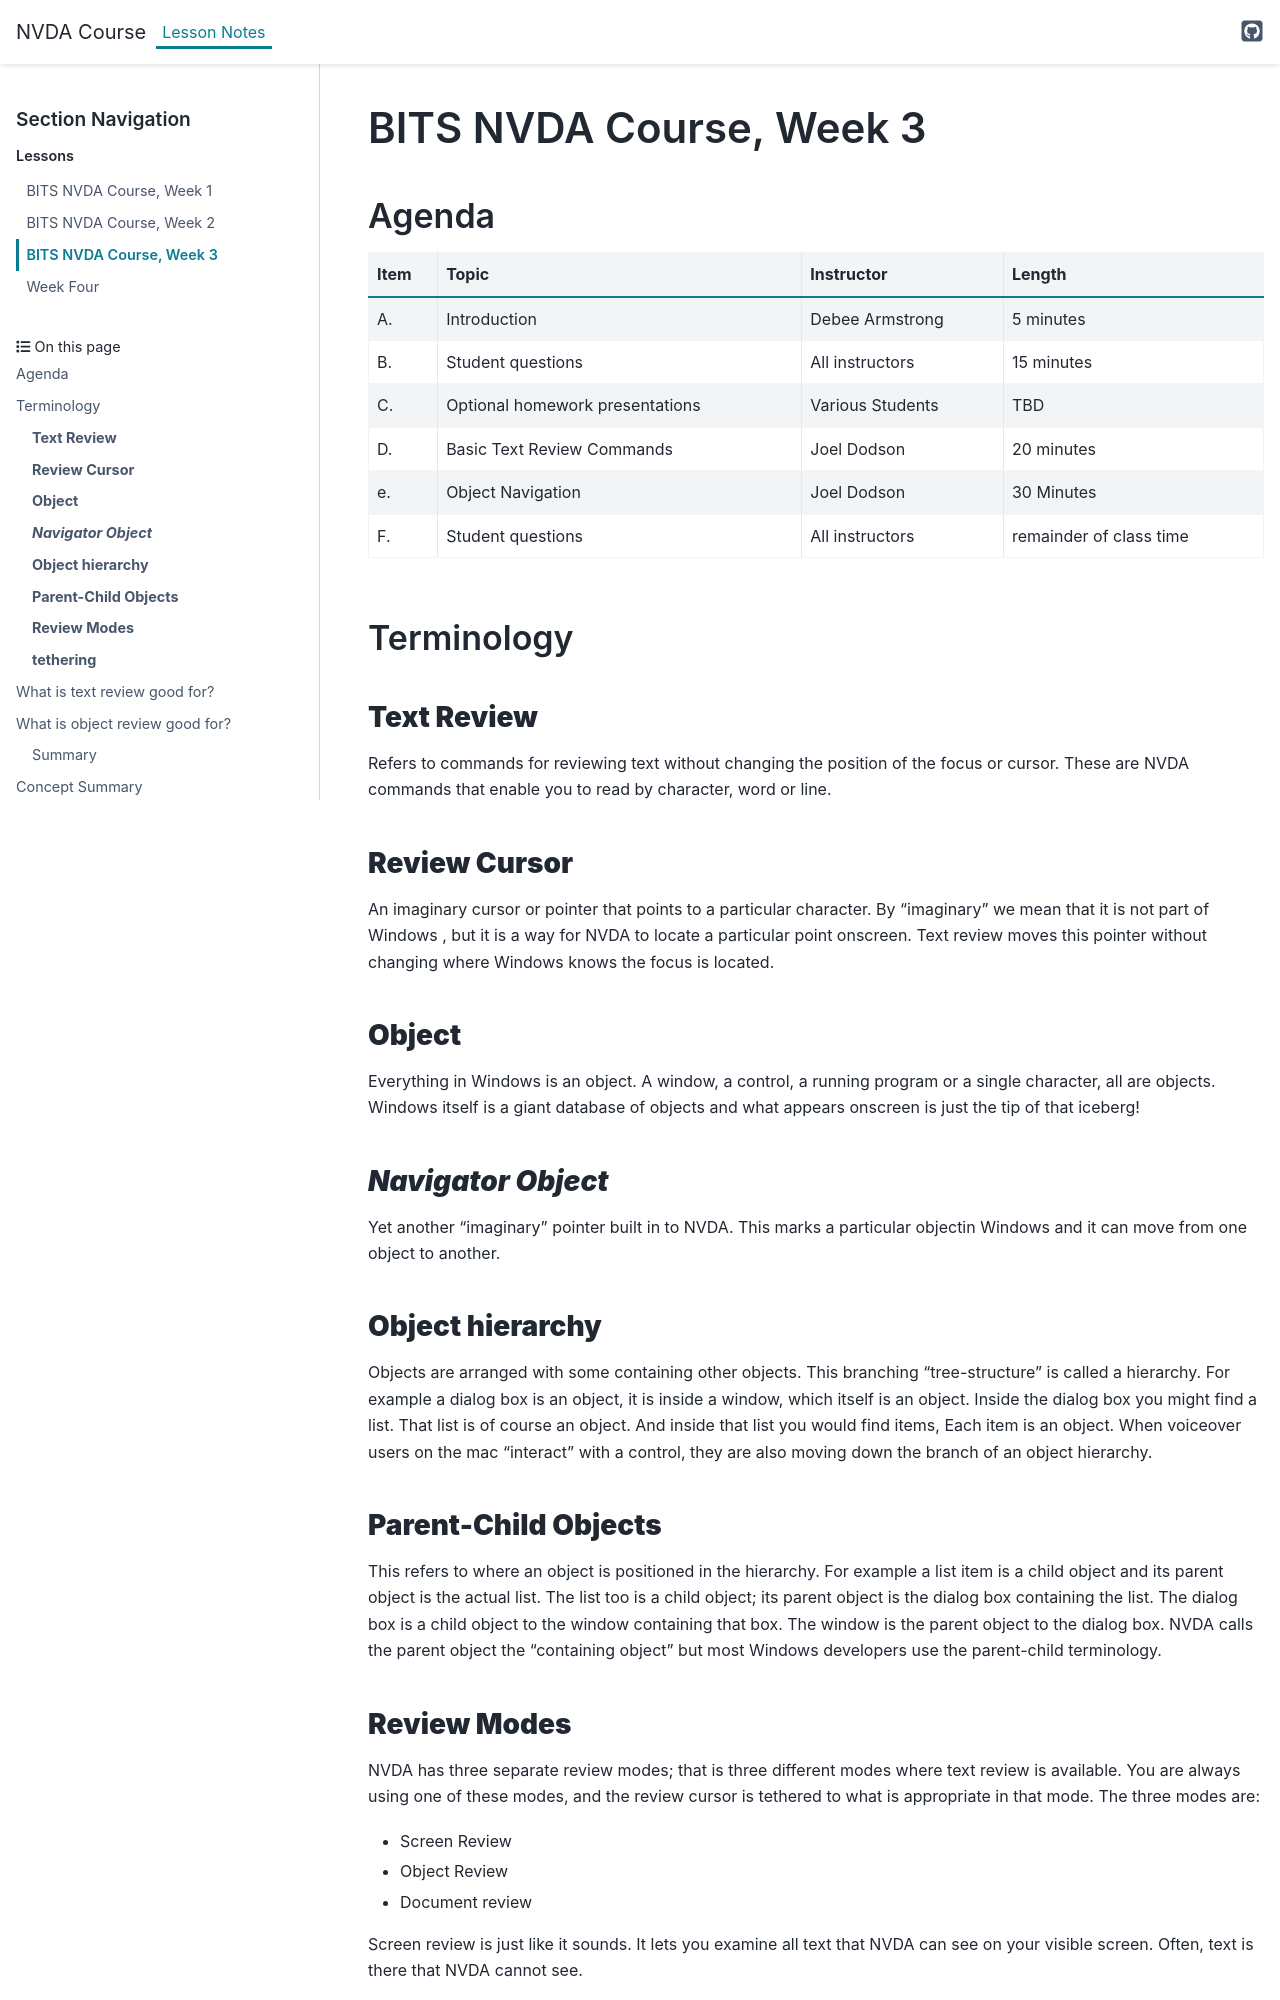

repository: BITS-ACB/NVDACourse · page: lessons/lesson_week03.html · generator: sphinx

# BITS NVDA Course, Week 3

## Agenda

| Item | Topic | Instructor | Length|
|------|-------|------------|-------|
| A. | Introduction | Debee Armstrong | 5 minutes |
| B. | Student questions| All instructors | 15 minutes |
| C. | Optional homework presentations | Various Students| TBD |
| D. | Basic Text Review Commands| Joel Dodson | 20 minutes |
| e. | Object Navigation| Joel Dodson| 30 Minutes |
| F. | Student questions | All instructors | remainder of class time |

## Terminology

### **Text Review**

Refers to commands for reviewing text without changing the position of the focus or cursor. These are NVDA commands that enable you to read by character, word or line.

### **Review Cursor**

An imaginary cursor or pointer that points to a particular character. By "imaginary" we mean that it is not part of Windows , but it is a way for NVDA to locate a particular point onscreen. Text review moves this pointer without changing where Windows knows the focus is located.

### **Object**

Everything in Windows is an object. A window, a control, a running program or a single character, all are objects. Windows itself is a giant database of objects and what appears onscreen is just the tip of that iceberg!

### ***Navigator Object***

Yet another "imaginary" pointer built in to NVDA. This marks a particular objectin Windows and it can move from one object to another.

### **Object hierarchy**

Objects are arranged with some containing other objects. This branching "tree-structure" is called a hierarchy. For example a dialog box is an object, it is inside a window, which itself is an object. Inside the dialog box you might find a list. That list is of course an object. And inside that list you would find items, Each item is an object. When voiceover users on the mac "interact" with a control, they are also moving down the branch of an object hierarchy.

### **Parent-Child Objects**

This refers to where an object is positioned in the hierarchy. For example a list item is a child object and its parent object is the actual list. The list too is a child object; its parent object is the dialog box containing the list. The dialog box is a child object to the window containing that box. The window is the parent object to the dialog box. NVDA calls the parent object the "containing object" but most Windows developers use the parent-child terminology.

### **Review Modes**

NVDA has three separate review modes; that is three different modes where text review is available. You are always using one of these modes, and the review cursor is tethered to what is appropriate in that mode. The three modes are:

- Screen Review
- Object Review
- Document review

Screen review is just like it sounds. It lets you examine all text that NVDA can see on your visible screen. Often, text is there that NVDA cannot see.

Object review is also just like it sounds. It lets you move the "navigator object" around the hierarchy so you can navigate even outside the visible screen.

As you move from one Windows object to another, your text review commands operate only on the object the navigator object is pointing to. For example, if you navigate to a dialog box, navigate inside it to a list, navigate inside the list to a single item in that list, then use text review, you are only able to read the text of that single list item.

Document review works only when you are in what NVDA calls a "browse mode" object, what JAWS calls a virtual cursor. You normally can only use the document review mode in a word processor, usually Word, or HTML pages such as a message in Outlook or a web page in your browser. There are exceptions, however. Many applications that use HTML will put you in a web-like interface that NVDA can navigate with document review.

NVDA has keystrokes to go to the "next" or previous mode and that next and previous depend on what review mode is currently available. For example, if you aren't on a web page you only have screen review and object review available.
